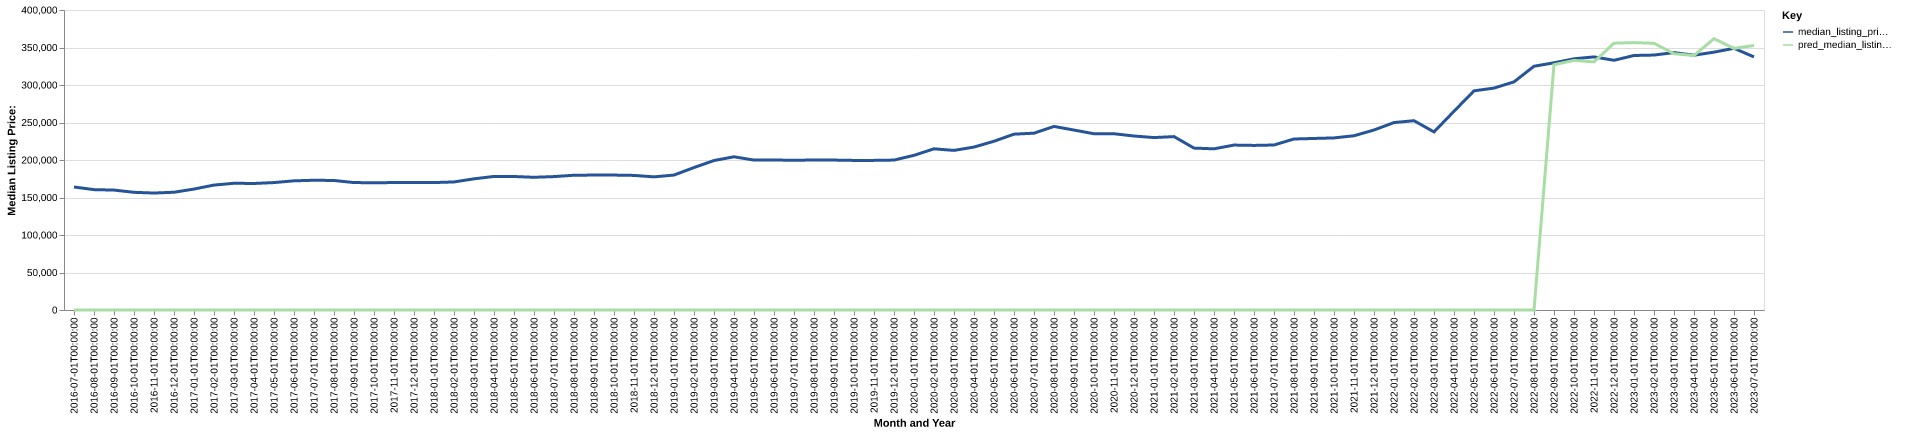

The file beside this chart, header and first rows:
date, time_idx, median_listing_price, thirty_year_interest_rate_five, month, county_name, active_listing_count, median_days_on_market, pred_median_listing_price, month_year
2016-07-01, 0, 163990, 3.72, 7, Fayetteville, NC, 3580, 77.0, 0, Jul-2016
2016-08-01, 1, 160495, 3.73, 8, Fayetteville, NC, 3581, 79.0, 0, Aug-2016
2016-09-01, 2, 159900, 3.66, 9, Fayetteville, NC, 3590, 80.0, 0, Sep-2016
2016-10-01, 3, 156900, 3.64, 10, Fayetteville, NC, 3508, 82.0, 0, Oct-2016
2016-11-01, 4, 155945, 3.66, 11, Fayetteville, NC, 3441, 89.0, 0, Nov-2016
2016-12-01, 5, 157000, 3.48, 12, Fayetteville, NC, 3342, 96.0, 0, Dec-2016
2017-01-01, 6, 161250, 3.45, 1, Fayetteville, NC, 3153, 98.0, 0, Jan-2017
2017-02-01, 7, 166573, 3.5, 2, Fayetteville, NC, 3117, 94.0, 0, Feb-2017
2017-03-01, 8, 168973, 3.52, 3, Fayetteville, NC, 3153, 81.0, 0, Mar-2017
2017-04-01, 9, 168700, 4.03, 4, Fayetteville, NC, 3227, 72.0, 0, Apr-2017
2017-05-01, 10, 169900, 4.32, 5, Fayetteville, NC, 3219, 72.0, 0, May-2017
2017-06-01, 11, 172223, 4.2, 6, Fayetteville, NC, 3217, 75.0, 0, Jun-2017
2017-07-01, 12, 173000, 4.19, 7, Fayetteville, NC, 3322, 74.0, 0, Jul-2017
2017-08-01, 13, 172700, 4.3, 8, Fayetteville, NC, 3320, 74.0, 0, Aug-2017
2017-09-01, 14, 169900, 4.1, 9, Fayetteville, NC, 3321, 78.0, 0, Sep-2017
2017-10-01, 15, 169700, 4.05, 10, Fayetteville, NC, 3281, 79.0, 0, Oct-2017
2017-11-01, 16, 169900, 3.94, 11, Fayetteville, NC, 3166, 82.0, 0, Nov-2017
2017-12-01, 17, 169900, 4.03, 12, Fayetteville, NC, 3048, 89.0, 0, Dec-2017
2018-01-01, 18, 169900, 3.93, 1, Fayetteville, NC, 2961, 95.0, 0, Jan-2018
2018-02-01, 19, 170750, 3.83, 2, Fayetteville, NC, 2892, 92.0, 0, Feb-2018
2018-03-01, 20, 174900, 3.94, 3, Fayetteville, NC, 2913, 74.0, 0, Mar-2018
2018-04-01, 21, 178075, 3.95, 4, Fayetteville, NC, 2866, 69.0, 0, Apr-2018
2018-05-01, 22, 177995, 3.99, 5, Fayetteville, NC, 2876, 66.0, 0, May-2018
2018-06-01, 23, 176950, 4.15, 6, Fayetteville, NC, 2828, 66.0, 0, Jun-2018
2018-07-01, 24, 177875, 4.4, 7, Fayetteville, NC, 2821, 69.0, 0, Jul-2018
2018-08-01, 25, 179700, 4.46, 8, Fayetteville, NC, 2751, 71.0, 0, Aug-2018
2018-09-01, 26, 179900, 4.58, 9, Fayetteville, NC, 2722, 74.0, 0, Sep-2018
2018-10-01, 27, 179900, 4.66, 10, Fayetteville, NC, 2595, 81.0, 0, Oct-2018
2018-11-01, 28, 179450, 4.62, 11, Fayetteville, NC, 2537, 85.0, 0, Nov-2018
2018-12-01, 29, 177500, 4.54, 12, Fayetteville, NC, 2449, 86.0, 0, Dec-2018
2019-01-01, 30, 179925, 4.6, 1, Fayetteville, NC, 2318, 85.0, 0, Jan-2019
2019-02-01, 31, 189950, 4.72, 2, Fayetteville, NC, 2240, 82.0, 0, Feb-2019
2019-03-01, 32, 199286, 4.9, 3, Fayetteville, NC, 2102, 72.0, 0, Mar-2019
2019-04-01, 33, 204286, 4.94, 4, Fayetteville, NC, 2023, 62.0, 0, Apr-2019
2019-05-01, 34, 199900, 4.75, 5, Fayetteville, NC, 2030, 57.0, 0, May-2019
2019-06-01, 35, 199900, 4.51, 6, Fayetteville, NC, 2080, 58.0, 0, Jun-2019
2019-07-01, 36, 199750, 4.41, 7, Fayetteville, NC, 2104, 59.0, 0, Jul-2019
2019-08-01, 37, 199900, 4.41, 8, Fayetteville, NC, 2076, 62.0, 0, Aug-2019
2019-09-01, 38, 199900, 4.2, 9, Fayetteville, NC, 2041, 63.0, 0, Sep-2019
2019-10-01, 39, 199450, 4.14, 10, Fayetteville, NC, 2004, 65.0, 0, Oct-2019
2019-11-01, 40, 199500, 3.84, 11, Fayetteville, NC, 1911, 66.0, 0, Nov-2019
2019-12-01, 41, 199900, 3.81, 12, Fayetteville, NC, 1800, 74.0, 0, Dec-2019
2020-01-01, 42, 206225, 3.75, 1, Fayetteville, NC, 1642, 80.0, 0, Jan-2020
2020-02-01, 43, 214900, 3.73, 2, Fayetteville, NC, 1517, 68.0, 0, Feb-2020
2020-03-01, 44, 212800, 3.78, 3, Fayetteville, NC, 1415, 54.0, 0, Mar-2020
2020-04-01, 45, 217248, 3.75, 4, Fayetteville, NC, 1348, 55.0, 0, Apr-2020
2020-05-01, 46, 225000, 3.74, 5, Fayetteville, NC, 1149, 59.0, 0, May-2020
2020-06-01, 47, 234450, 3.72, 6, Fayetteville, NC, 949.0, 53.0, 0, Jun-2020
2020-07-01, 48, 235755, 3.49, 7, Fayetteville, NC, 879.0, 52.0, 0, Jul-2020
2020-08-01, 49, 244775, 3.65, 8, Fayetteville, NC, 800.0, 51.0, 0, Aug-2020
2020-09-01, 50, 239925, 3.33, 9, Fayetteville, NC, 760.0, 50.0, 0, Sep-2020
2020-10-01, 51, 235000, 3.28, 10, Fayetteville, NC, 725.0, 47.0, 0, Oct-2020
2020-11-01, 52, 235000, 3.21, 11, Fayetteville, NC, 691.0, 50.0, 0, Nov-2020
2020-12-01, 53, 231990, 3.07, 12, Fayetteville, NC, 653.0, 50.0, 0, Dec-2020
2021-01-01, 54, 229900, 2.99, 1, Fayetteville, NC, 562.0, 50.0, 0, Jan-2021
2021-02-01, 55, 231200, 2.93, 2, Fayetteville, NC, 498.0, 38.0, 0, Feb-2021
2021-03-01, 56, 215870, 2.88, 3, Fayetteville, NC, 478.0, 30.0, 0, Mar-2021
2021-04-01, 57, 214900, 2.84, 4, Fayetteville, NC, 472.0, 34.0, 0, Apr-2021
2021-05-01, 58, 219900, 2.71, 5, Fayetteville, NC, 488.0, 33.0, 0, May-2021
2021-06-01, 59, 219450, 2.79, 6, Fayetteville, NC, 539.0, 33.0, 0, Jun-2021
... 25 more rows
